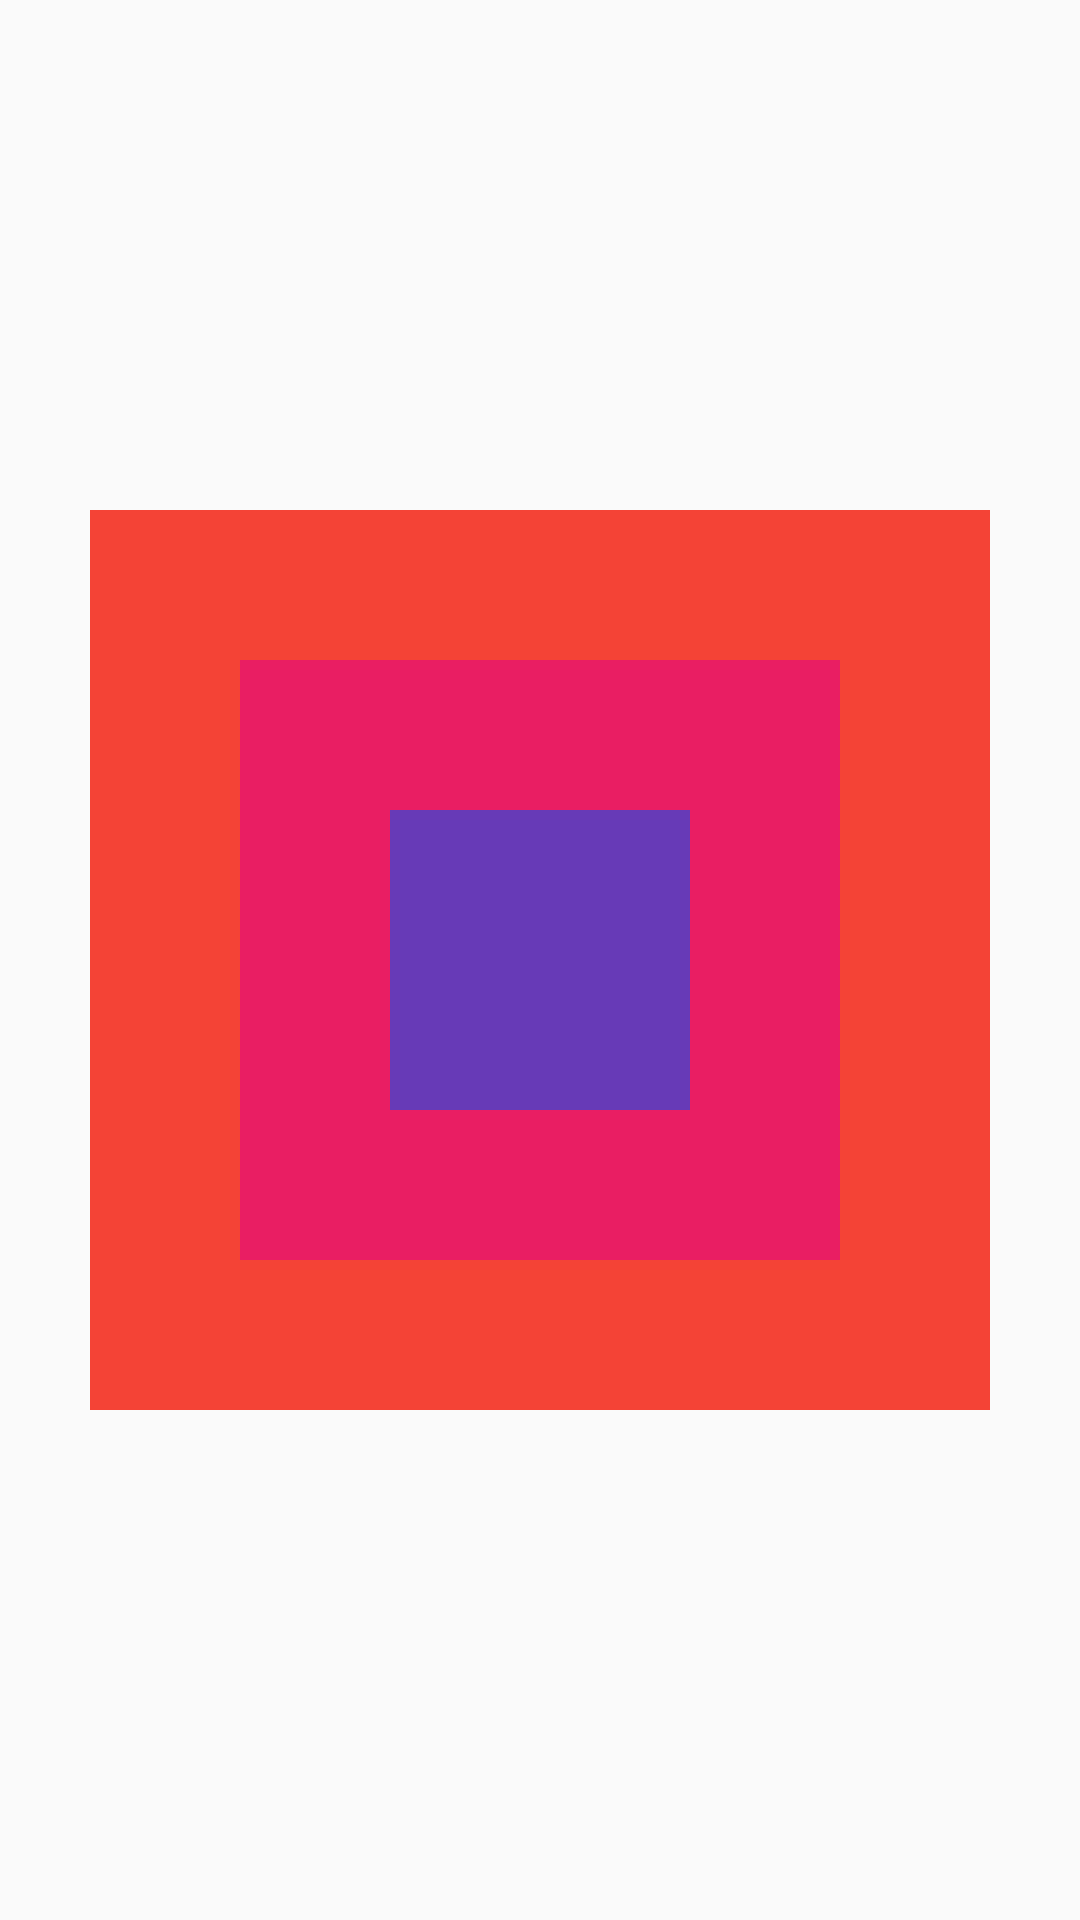

This screen was rendered from an Android layout file. Write that file and the resources it references.
<!-- AndroidManifest.xml: application theme Theme.MyApplication -->
<!-- res/layout/frame_layout_practice_07.xml -->
<?xml version="1.0" encoding="utf-8"?>
<RelativeLayout xmlns:android="http://schemas.android.com/apk/res/android"
    android:layout_width="match_parent"
    android:layout_height="match_parent">

    <FrameLayout
        android:layout_width="wrap_content"
        android:layout_height="wrap_content"
        android:layout_centerInParent="true">

        <TextView
            android:layout_width="300dp"
            android:layout_height="300dp"
            android:background="#F44336"
            android:layout_gravity="center"/>
        <TextView
            android:layout_width="200dp"
            android:layout_height="200dp"
            android:background="#E91E63"
            android:layout_gravity="center"/>
        <TextView
            android:layout_width="100dp"
            android:layout_height="100dp"
            android:layout_gravity="center"
            android:background="#673AB7"/>


    </FrameLayout>

</RelativeLayout>
<!-- resources referenced by this layout -->
<resources>
  <style name="Theme.MyApplication" parent="Theme.AppCompat.Light">
          
          <item name="colorPrimary">@color/purple_500</item>
          <item name="colorPrimaryVariant">@color/purple_700</item>
          <item name="colorOnPrimary">@color/white</item>
          
          <item name="colorSecondary">@color/teal_200</item>
          <item name="colorSecondaryVariant">@color/teal_700</item>
          <item name="colorOnSecondary">@color/black</item>
          
          <item name="android:statusBarColor" tools:targetApi="l">?attr/colorPrimaryVariant</item>
          
  
  
      </style>
  <color name="purple_500">#FF6200EE</color>
  <color name="purple_700">#FF3700B3</color>
  <color name="white">#FFFFFFFF</color>
  <color name="teal_200">#FF03DAC5</color>
  <color name="teal_700">#FF018786</color>
  <color name="black">#FF000000</color>
</resources>
